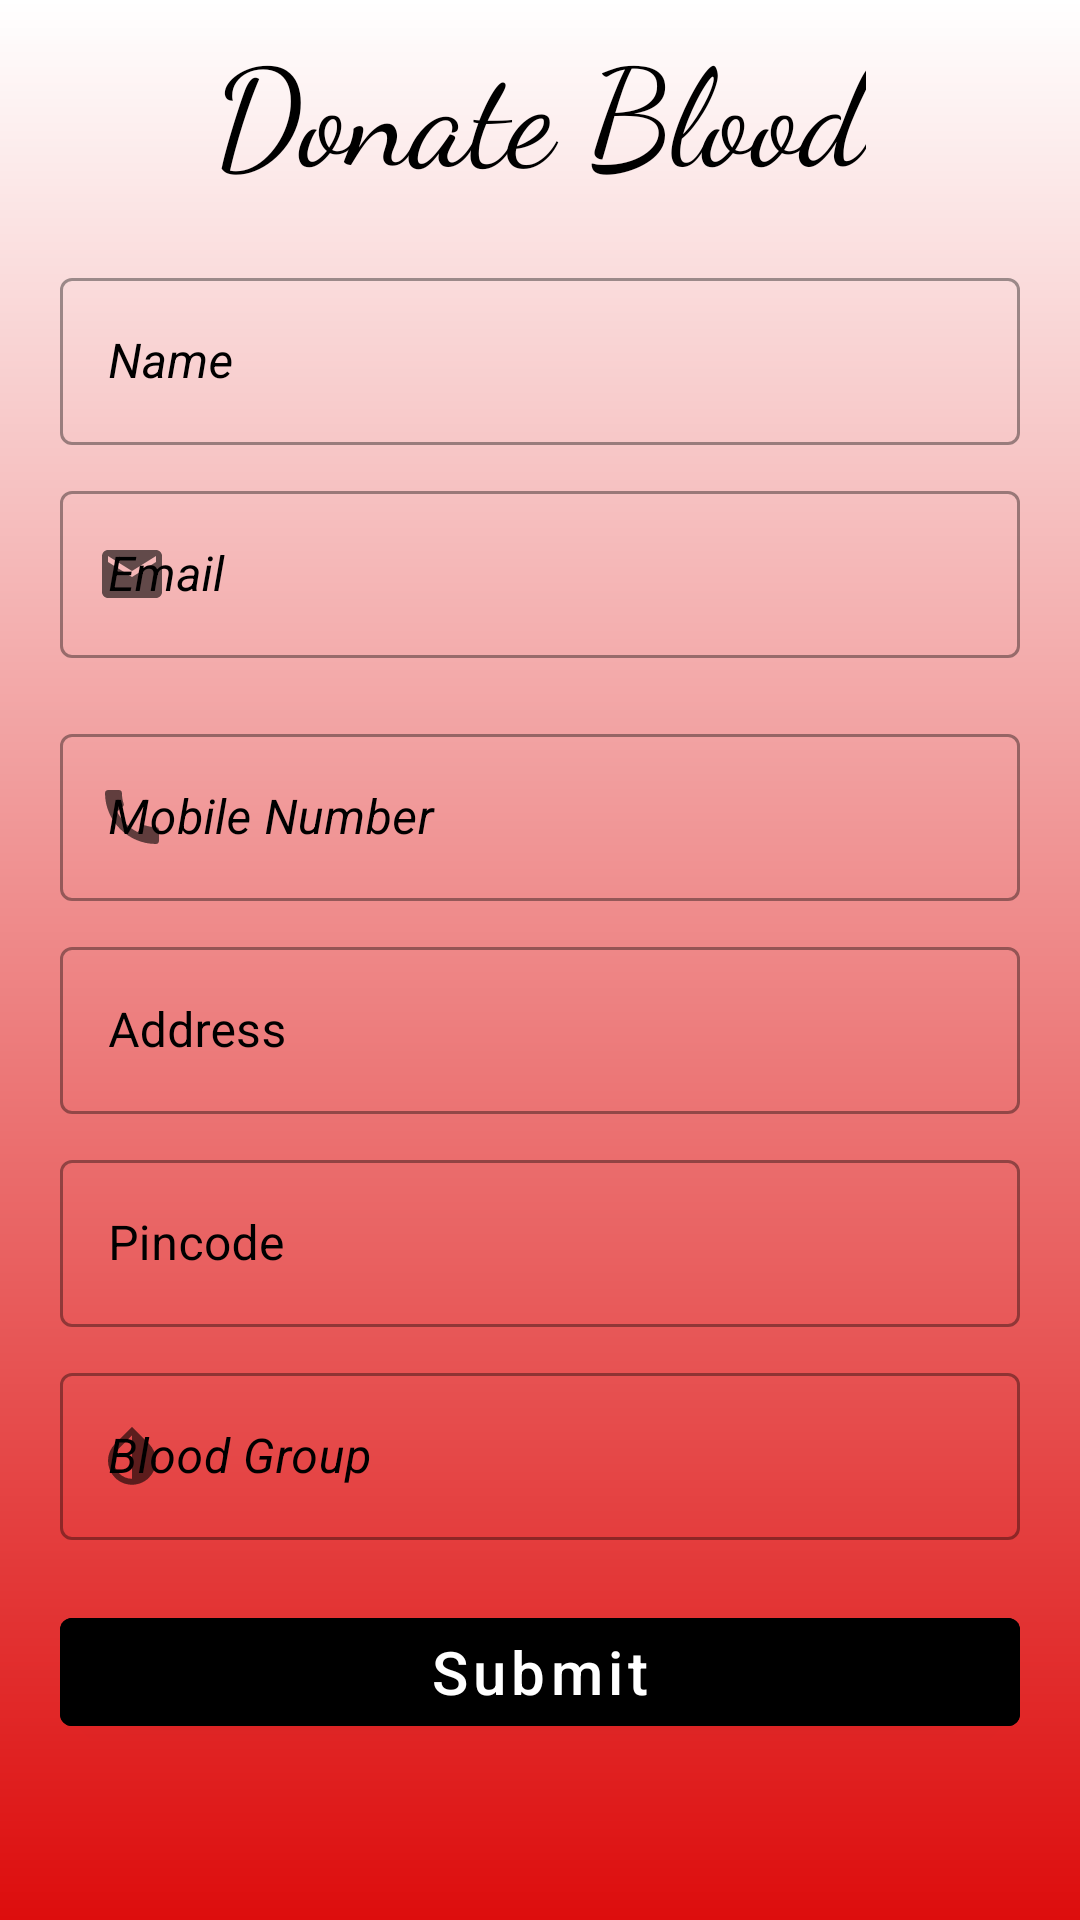

Reconstruct the res/layout file that produces this screen, plus the resources it refers to.
<!-- AndroidManifest.xml: application theme Theme.Project_Blood_Bank -->
<!-- res/layout/activity_donor_request.xml -->
<?xml version="1.0" encoding="utf-8"?>
<androidx.constraintlayout.widget.ConstraintLayout xmlns:android="http://schemas.android.com/apk/res/android"
    xmlns:app="http://schemas.android.com/apk/res-auto"
    xmlns:tools="http://schemas.android.com/tools"
    android:layout_width="match_parent"
    android:layout_height="match_parent"
    android:background="@drawable/white_to_red"
    tools:context=".RegisterIActivity">

    <ScrollView
        android:layout_width="match_parent"
        android:layout_height="match_parent"
        app:layout_editor_absoluteY="-127dp"
        app:layout_editor_absoluteX="0dp">

        <LinearLayout
            android:layout_width="match_parent"
            android:layout_height="match_parent"
            android:orientation="vertical"
            android:layout_marginTop="5dp">

            <TextView
                android:layout_width="wrap_content"
                android:layout_height="wrap_content"
                android:fontFamily="cursive"
                android:text="Donate Blood"
                android:layout_gravity="center_horizontal"
                android:textColor="#000000"
                android:textSize="45sp"
                android:layout_marginBottom="20dp"
                app:layout_constraintBottom_toTopOf="@+id/linearLayout2"
                app:layout_constraintEnd_toEndOf="parent"
                app:layout_constraintStart_toStartOf="parent" />

            <LinearLayout
                android:id="@+id/linearLayout2"
                android:layout_width="match_parent"
                android:layout_height="wrap_content"
                android:orientation="vertical"
                app:layout_constraintBottom_toBottomOf="parent"
                app:layout_constraintEnd_toEndOf="parent"
                app:layout_constraintStart_toStartOf="parent"
                app:layout_constraintTop_toTopOf="parent"
                android:layout_marginStart="20dp"
                android:layout_marginEnd="20dp">

                <com.google.android.material.textfield.TextInputLayout
                    style="@style/Widget.MaterialComponents.TextInputLayout.OutlinedBox"
                    android:layout_width="match_parent"
                    android:layout_height="wrap_content"
                    android:layout_marginBottom="10dp"
                    android:textColorHint="#000000"
                    app:hintTextColor="#000000">

                    <com.google.android.material.textfield.TextInputEditText
                        android:layout_width="match_parent"
                        android:layout_height="wrap_content"
                        android:hint="Name"
                        android:textStyle="italic"
                        android:id="@+id/nameInput" />

                </com.google.android.material.textfield.TextInputLayout>

                <com.google.android.material.textfield.TextInputLayout
                    style="@style/Widget.MaterialComponents.TextInputLayout.OutlinedBox"
                    android:layout_width="match_parent"
                    android:layout_height="wrap_content"
                    app:startIconDrawable="@drawable/ic_baseline_email_24"
                    android:layout_marginBottom="10dp"
                    android:textColorHint="#000000"
                    app:hintTextColor="#000000">

                    <com.google.android.material.textfield.TextInputEditText
                        android:layout_width="match_parent"
                        android:layout_height="wrap_content"
                        android:hint="Email"
                        android:textStyle="italic"
                        android:id="@+id/emailInput"
                        android:inputType="textEmailAddress" />

                </com.google.android.material.textfield.TextInputLayout>

                <com.google.android.material.textfield.TextInputLayout
                    style="@style/Widget.MaterialComponents.TextInputLayout.OutlinedBox"
                    android:layout_width="match_parent"
                    android:layout_height="wrap_content"
                    android:textColorHint="#000000"
                    android:layout_marginTop="10dp"
                    app:hintTextColor="#000000"
                    app:startIconDrawable="@drawable/ic_baseline_call_24">

                    <com.google.android.material.textfield.TextInputEditText
                        android:layout_width="match_parent"
                        android:layout_height="match_parent"
                        android:hint="Mobile Number"
                        android:textStyle="italic"
                        android:id="@+id/mobileEditText"
                        android:inputType="text" />
                </com.google.android.material.textfield.TextInputLayout>

            </LinearLayout>
            <LinearLayout
                android:layout_width="match_parent"
                android:layout_height="match_parent"
                android:orientation="vertical"
                android:layout_marginStart="20dp"
                android:layout_marginEnd="20dp">


                <com.google.android.material.textfield.TextInputLayout
                    style="@style/Widget.MaterialComponents.TextInputLayout.OutlinedBox"
                    android:layout_width="match_parent"
                    android:layout_height="wrap_content"
                    android:layout_marginTop="10dp"
                    android:hint="Address"
                    android:textStyle="italic"
                    android:textColorHint="#000000"
                    app:hintTextColor="#000000"
                    app:startIconDrawable="@drawable/ic_baseline_location_on_24">

                    <com.google.android.material.textfield.TextInputEditText
                        android:id="@+id/address"
                        android:layout_width="match_parent"
                        android:inputType="textCapWords"
                        android:layout_height="wrap_content" />
                </com.google.android.material.textfield.TextInputLayout>

                <com.google.android.material.textfield.TextInputLayout
                    style="@style/Widget.MaterialComponents.TextInputLayout.OutlinedBox"
                    android:layout_width="match_parent"
                    android:layout_height="wrap_content"
                    android:layout_marginTop="10dp"
                    android:hint="Pincode"
                    android:textStyle="italic"
                    android:textColorHint="#000000"
                    app:hintTextColor="#000000">

                    <com.google.android.material.textfield.TextInputEditText
                        android:id="@+id/pincode"
                        android:layout_width="match_parent"
                        android:inputType="text"
                        android:singleLine="true"
                        android:layout_height="wrap_content" />
                </com.google.android.material.textfield.TextInputLayout>
            </LinearLayout>

            <LinearLayout
                android:id="@+id/linearLayout4"
                android:layout_width="match_parent"
                android:layout_height="wrap_content"
                android:orientation="vertical"
                android:layout_marginStart="20dp"
                android:layout_marginEnd="20dp">



                <com.google.android.material.textfield.TextInputLayout
                    style="@style/Widget.MaterialComponents.TextInputLayout.OutlinedBox"
                    android:layout_width="match_parent"
                    android:layout_height="wrap_content"
                    android:layout_marginTop="10dp"
                    android:textColorHint="#000000"
                    app:hintTextColor="#000000"
                    app:startIconDrawable="@drawable/ic_baseline_invert_colors_24">

                    <com.google.android.material.textfield.TextInputEditText
                        android:id="@+id/bloodGrpDropDown"
                        android:layout_width="match_parent"
                        android:layout_height="wrap_content"
                        android:hint="Blood Group"
                        android:textStyle="italic"
                        android:inputType="text" />
                </com.google.android.material.textfield.TextInputLayout>

                <com.google.android.material.textfield.TextInputLayout
                    style="@style/Widget.MaterialComponents.TextInputLayout.OutlinedBox"
                    android:layout_width="match_parent"
                    android:layout_height="wrap_content"
                    android:layout_marginTop="10dp"
                    android:textColorHint="#000000"
                    app:hintTextColor="#000000"/>

                <com.google.android.material.button.MaterialButton
                    android:layout_width="match_parent"
                    android:layout_height="wrap_content"
                    android:layout_marginTop="10dp"
                    android:text="Submit"
                    android:id="@+id/btnSubmit"
                    android:textAllCaps="false"
                    android:backgroundTint="@color/black"
                    android:textSize="20sp"
                    android:layout_marginBottom="10dp"/>
            </LinearLayout>

        </LinearLayout>
    </ScrollView>


</androidx.constraintlayout.widget.ConstraintLayout>
<!-- resources referenced by this layout -->
<resources>
  <!-- drawable ic_baseline_call_24 (drawable) -->
  <vector android:height="24dp" android:tint="#888888"
      android:viewportHeight="24" android:viewportWidth="24"
      android:width="24dp" xmlns:android="http://schemas.android.com/apk/res/android">
      <path android:fillColor="@android:color/white" android:pathData="M20.01,15.38c-1.23,0 -2.42,-0.2 -3.53,-0.56 -0.35,-0.12 -0.74,-0.03 -1.01,0.24l-1.57,1.97c-2.83,-1.35 -5.48,-3.9 -6.89,-6.83l1.95,-1.66c0.27,-0.28 0.35,-0.67 0.24,-1.02 -0.37,-1.11 -0.56,-2.3 -0.56,-3.53 0,-0.54 -0.45,-0.99 -0.99,-0.99H4.19C3.65,3 3,3.24 3,3.99 3,13.28 10.73,21 20.01,21c0.71,0 0.99,-0.63 0.99,-1.18v-3.45c0,-0.54 -0.45,-0.99 -0.99,-0.99z"/>
  </vector>
  <!-- drawable ic_baseline_email_24 (drawable) -->
  <vector android:height="24dp" android:tint="#888888"
      android:viewportHeight="24" android:viewportWidth="24"
      android:width="24dp" xmlns:android="http://schemas.android.com/apk/res/android">
      <path android:fillColor="@android:color/white" android:pathData="M20,4L4,4c-1.1,0 -1.99,0.9 -1.99,2L2,18c0,1.1 0.9,2 2,2h16c1.1,0 2,-0.9 2,-2L22,6c0,-1.1 -0.9,-2 -2,-2zM20,8l-8,5 -8,-5L4,6l8,5 8,-5v2z"/>
  </vector>
  <!-- drawable ic_baseline_invert_colors_24 (drawable) -->
  <vector android:height="24dp" android:tint="#888888"
      android:viewportHeight="24" android:viewportWidth="24"
      android:width="24dp" xmlns:android="http://schemas.android.com/apk/res/android">
      <path android:fillColor="@android:color/white" android:pathData="M17.66,7.93L12,2.27 6.34,7.93c-3.12,3.12 -3.12,8.19 0,11.31C7.9,20.8 9.95,21.58 12,21.58c2.05,0 4.1,-0.78 5.66,-2.34 3.12,-3.12 3.12,-8.19 0,-11.31zM12,19.59c-1.6,0 -3.11,-0.62 -4.24,-1.76C6.62,16.69 6,15.19 6,13.59s0.62,-3.11 1.76,-4.24L12,5.1v14.49z" />
  </vector>
  <!-- drawable white_to_red (drawable) -->
  <?xml version="1.0" encoding="utf-8"?>
  
  <shape xmlns:android="http://schemas.android.com/apk/res/android">
      <gradient
          android:type="linear"
          android:angle="90"
          android:startColor="#DD0D0D"
          android:endColor="#ffffff" />
  </shape>
  <style name="Theme.Project_Blood_Bank" parent="Theme.MaterialComponents.DayNight.DarkActionBar">
          
          <item name="colorPrimary">@color/purple_500</item>
          <item name="colorPrimaryVariant">@color/purple_700</item>
          <item name="colorOnPrimary">@color/white</item>
          
          <item name="colorSecondary">@color/teal_200</item>
          <item name="colorSecondaryVariant">@color/teal_700</item>
          <item name="colorOnSecondary">@color/black</item>
          
          <item name="android:statusBarColor" tools:targetApi="l">?attr/colorPrimaryVariant</item>
          
      </style>
  <!-- not gathered from this repository: default colours our renderer supplied (Android Studio template values) -->
  <color name="purple_500">#FF6200EE</color>
  <color name="purple_700">#FF3700B3</color>
  <color name="teal_200">#FF03DAC5</color>
  <color name="teal_700">#FF018786</color>
  <color name="black">#FF000000</color>
  <color name="white">#FFFFFFFF</color>
</resources>
